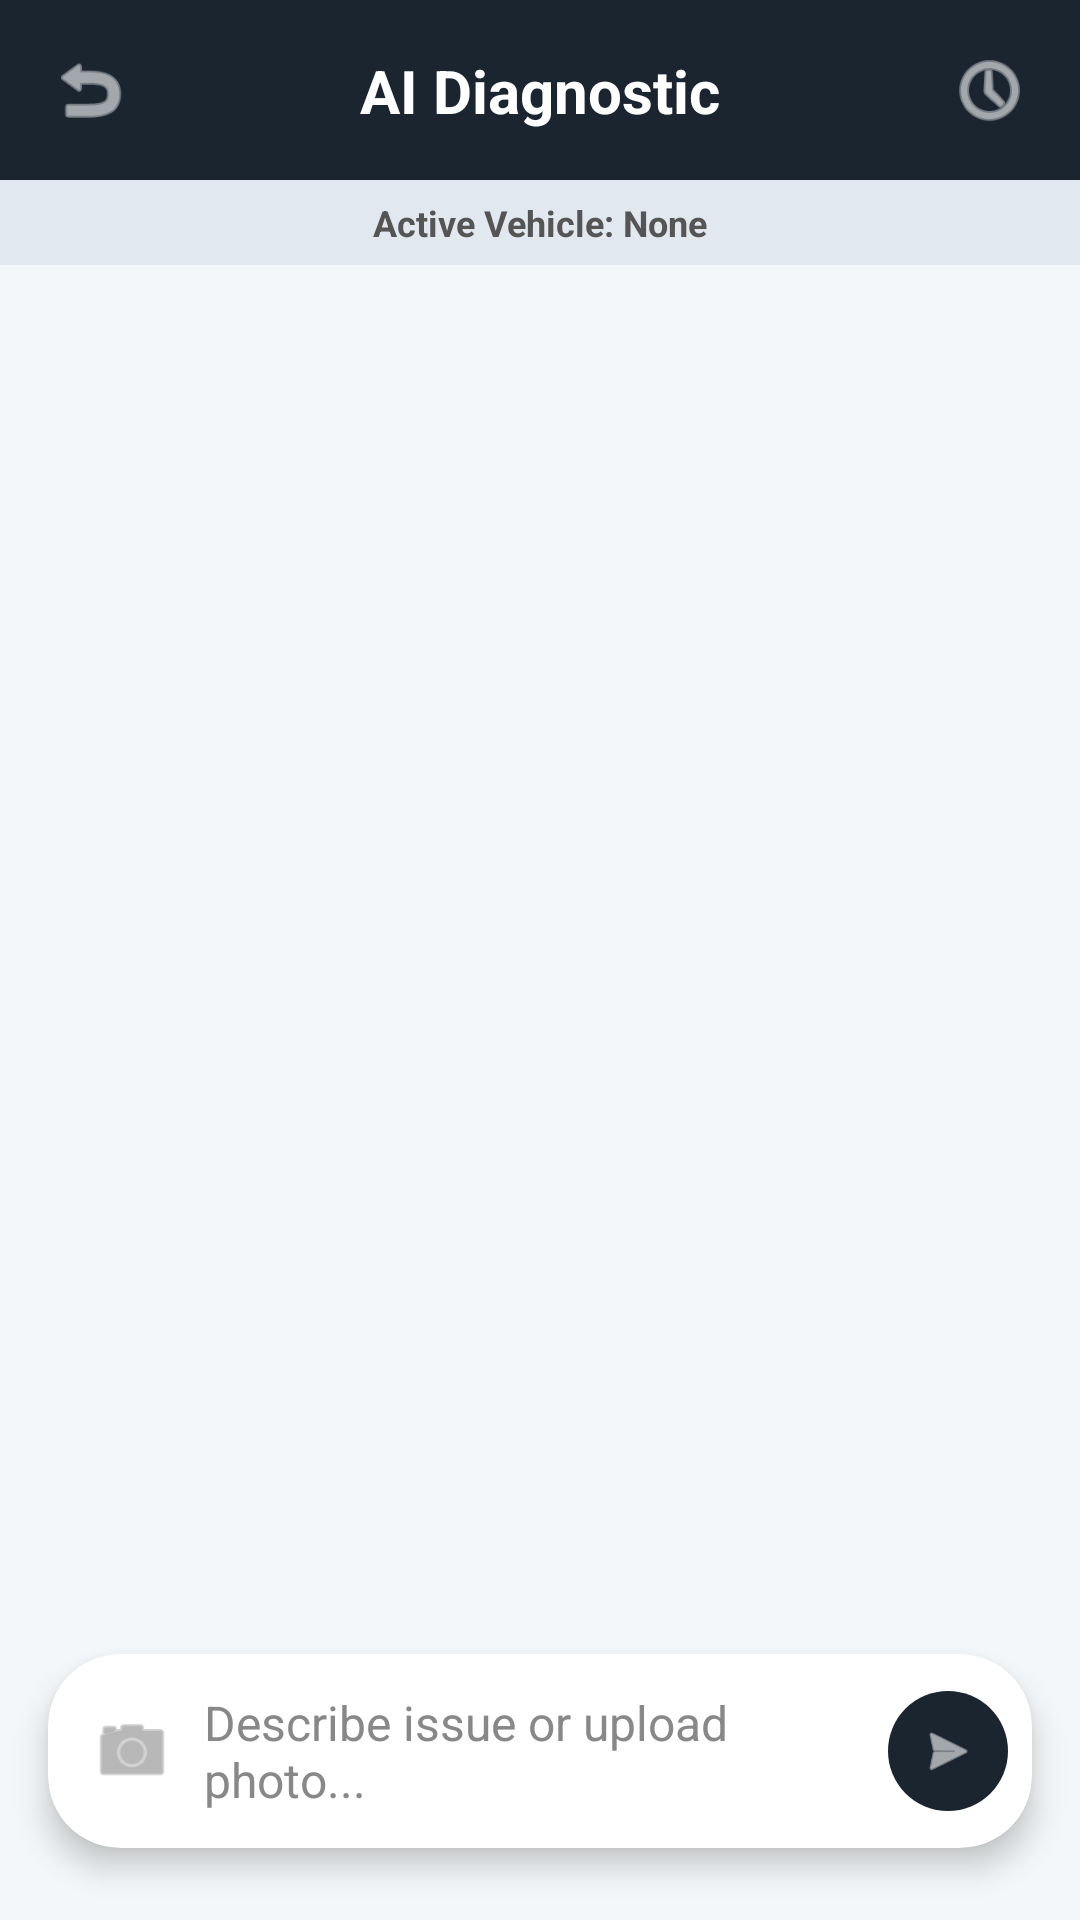

Layout XML and referenced resources for this Android screen:
<!-- AndroidManifest.xml: application theme Theme.Licentatest -->
<!-- res/layout/activity_aidiagnostic.xml -->
<?xml version="1.0" encoding="utf-8"?>
<androidx.constraintlayout.widget.ConstraintLayout
    xmlns:android="http://schemas.android.com/apk/res/android"
    xmlns:app="http://schemas.android.com/apk/res-auto"
    xmlns:tools="http://schemas.android.com/tools"
    android:id="@+id/main"
    android:layout_width="match_parent"
    android:layout_height="match_parent"
    android:background="#F4F7F9"
    tools:context=".activities.AIDiagnosticActivity">

    <androidx.constraintlayout.widget.ConstraintLayout
        android:id="@+id/headerLayout"
        android:layout_width="match_parent"
        android:layout_height="60dp"
        android:background="#1A2530"
        app:layout_constraintTop_toTopOf="parent">

        <ImageView
            android:id="@+id/iconBack"
            android:layout_width="28dp"
            android:layout_height="28dp"
            android:layout_marginStart="16dp"
            android:src="@android:drawable/ic_menu_revert"
            app:layout_constraintBottom_toBottomOf="parent"
            app:layout_constraintStart_toStartOf="parent"
            app:layout_constraintTop_toTopOf="parent"
            app:tint="@color/white" />

        <TextView
            android:id="@+id/tvAppTitle"
            android:layout_width="wrap_content"
            android:layout_height="wrap_content"
            android:text="AI Diagnostic"
            android:textColor="@color/white"
            android:textSize="20sp"
            android:textStyle="bold"
            app:layout_constraintBottom_toBottomOf="parent"
            app:layout_constraintEnd_toEndOf="parent"
            app:layout_constraintStart_toStartOf="parent"
            app:layout_constraintTop_toTopOf="parent" />

        <ImageView
            android:id="@+id/iconHistory"
            android:layout_width="28dp"
            android:layout_height="28dp"
            android:layout_marginEnd="16dp"
            android:src="@android:drawable/ic_menu_recent_history"
            app:layout_constraintBottom_toBottomOf="parent"
            app:layout_constraintEnd_toEndOf="parent"
            app:layout_constraintTop_toTopOf="parent"
            app:tint="@color/white" />

    </androidx.constraintlayout.widget.ConstraintLayout>

    <TextView
        android:id="@+id/tvActiveCarBanner"
        android:layout_width="match_parent"
        android:layout_height="wrap_content"
        android:background="#E2E8F0"
        android:padding="6dp"
        android:textAlignment="center"
        android:textColor="#555555"
        android:textSize="12sp"
        android:textStyle="bold"
        android:text="Active Vehicle: None"
        app:layout_constraintTop_toBottomOf="@+id/headerLayout" />

    
    
    <androidx.recyclerview.widget.RecyclerView
        android:id="@+id/recyclerAiChat"
        android:layout_width="0dp"
        android:layout_height="0dp"
        android:clipToPadding="false"
        android:paddingHorizontal="12dp"
        android:paddingTop="12dp"
        android:paddingBottom="120dp"
        app:layout_constraintBottom_toTopOf="@+id/searchBarContainer"
        app:layout_constraintEnd_toEndOf="parent"
        app:layout_constraintStart_toStartOf="parent"
        app:layout_constraintTop_toBottomOf="@+id/tvActiveCarBanner" />

    
    <Button
        android:id="@+id/btnFindService"
        android:layout_width="wrap_content"
        android:layout_height="wrap_content"
        android:layout_marginBottom="8dp"
        android:backgroundTint="#2962FF"
        android:elevation="4dp"
        android:paddingHorizontal="24dp"
        android:text="📍 Find Nearby Services"
        android:textColor="@color/white"
        android:textStyle="bold"
        android:visibility="gone"
        app:cornerRadius="20dp"
        app:layout_constraintBottom_toTopOf="@+id/btnGenerateReport"
        app:layout_constraintEnd_toEndOf="parent"
        app:layout_constraintStart_toStartOf="parent"
        app:layout_goneMarginBottom="12dp"
        tools:visibility="visible" />

    
    <Button
        android:id="@+id/btnGenerateReport"
        android:layout_width="0dp"
        android:layout_height="wrap_content"
        android:layout_marginHorizontal="48dp"
        android:layout_marginBottom="12dp"
        android:backgroundTint="#00C853"
        android:elevation="4dp"
        android:paddingVertical="12dp"
        android:text="📄 Generate Official Report"
        android:textColor="@color/white"
        android:textStyle="bold"
        android:visibility="gone"
        app:cornerRadius="24dp"
        app:layout_constraintBottom_toTopOf="@+id/searchBarContainer"
        app:layout_constraintEnd_toEndOf="parent"
        app:layout_constraintStart_toStartOf="parent"
        tools:visibility="visible" />

    <androidx.cardview.widget.CardView
        android:id="@+id/searchBarContainer"
        android:layout_width="match_parent"
        android:layout_height="wrap_content"
        android:layout_marginHorizontal="16dp"
        android:layout_marginBottom="24dp"
        app:cardBackgroundColor="@android:color/white"
        app:cardCornerRadius="24dp"
        app:cardElevation="6dp"
        app:layout_constraintBottom_toBottomOf="parent"
        app:layout_constraintEnd_toEndOf="parent"
        app:layout_constraintStart_toStartOf="parent">

        <androidx.constraintlayout.widget.ConstraintLayout
            android:layout_width="match_parent"
            android:layout_height="wrap_content"
            android:minHeight="50dp"
            android:paddingHorizontal="4dp"
            android:paddingVertical="4dp">

            <ImageView
                android:id="@+id/imgAttachmentPreview"
                android:layout_width="60dp"
                android:layout_height="60dp"
                android:layout_marginStart="12dp"
                android:layout_marginTop="8dp"
                android:layout_marginBottom="4dp"
                android:scaleType="centerCrop"
                android:visibility="gone"
                app:layout_constraintBottom_toTopOf="@+id/etAiSearchPrompt"
                app:layout_constraintStart_toStartOf="parent"
                app:layout_constraintTop_toTopOf="parent"
                tools:visibility="visible" />

            <ImageView
                android:id="@+id/btnAttachPhoto"
                android:layout_width="32dp"
                android:layout_height="32dp"
                android:layout_marginStart="8dp"
                android:padding="2dp"
                android:src="@android:drawable/ic_menu_camera"
                app:layout_constraintBottom_toBottomOf="@+id/etAiSearchPrompt"
                app:layout_constraintStart_toStartOf="parent"
                app:layout_constraintTop_toTopOf="@+id/etAiSearchPrompt"
                app:tint="#888888" />

            <EditText
                android:id="@+id/etAiSearchPrompt"
                android:layout_width="0dp"
                android:layout_height="wrap_content"
                android:layout_marginStart="8dp"
                android:layout_marginEnd="8dp"
                android:background="@android:color/transparent"
                android:hint="Describe issue or upload photo..."
                android:inputType="textMultiLine"
                android:maxLines="4"
                android:minHeight="48dp"
                android:paddingVertical="8dp"
                android:textColor="#1A2530"
                android:textColorHint="#888888"
                android:textSize="16sp"
                app:layout_constraintBottom_toBottomOf="parent"
                app:layout_constraintEnd_toStartOf="@+id/btnSendPrompt"
                app:layout_constraintStart_toEndOf="@+id/btnAttachPhoto"
                app:layout_constraintTop_toBottomOf="@+id/imgAttachmentPreview" />

            <ImageView
                android:id="@+id/btnSendPrompt"
                android:layout_width="40dp"
                android:layout_height="40dp"
                android:layout_marginEnd="4dp"
                android:background="@drawable/bg_circle_send"
                android:padding="10dp"
                android:src="@android:drawable/ic_menu_send"
                app:layout_constraintBottom_toBottomOf="parent"
                app:layout_constraintEnd_toEndOf="parent"
                app:layout_constraintTop_toTopOf="@+id/etAiSearchPrompt"
                app:tint="@color/white" />

        </androidx.constraintlayout.widget.ConstraintLayout>
    </androidx.cardview.widget.CardView>

</androidx.constraintlayout.widget.ConstraintLayout>
<!-- resources referenced by this layout -->
<resources>
  <color name="white">#FFFFFF</color>
  <!-- drawable bg_circle_send (drawable) -->
  <?xml version="1.0" encoding="utf-8"?>
  <shape xmlns:android="http://schemas.android.com/apk/res/android"
      android:shape="oval">
      <solid android:color="#1A2530" />
  </shape>
  <style name="Theme.Licentatest" parent="Base.Theme.Licentatest" />
  <style name="Base.Theme.Licentatest" parent="Theme.Material3.DayNight.NoActionBar">
          
          
      </style>
</resources>
